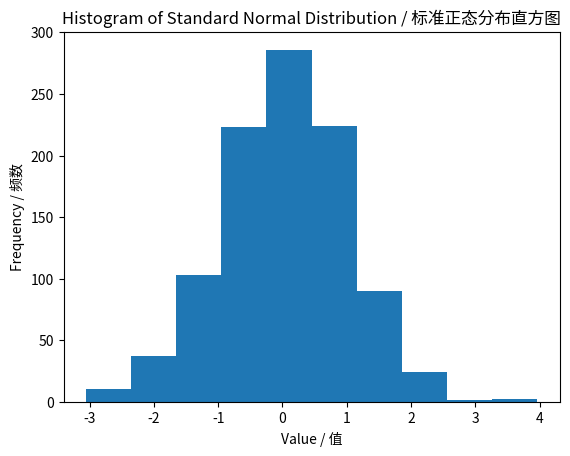

This chart was generated by the following Python code:
# Import random number generation and plotting library / 导入随机数生成和绘图库
from numpy.random import seed
from numpy.random import randn
from matplotlib import pyplot

# Set seed for reproducibility / 设置种子以保证可重现性
seed(1)

# Generate 1000 random samples from standard normal distribution N(0,1) / 从标准正态分布N(0,1)生成1000个样本
x = randn(1000)

# Create histogram / 创建直方图
# By default, matplotlib uses 10 bins / 默认情况下，matplotlib使用10个箱子
# Each bin shows how many values fall within that range / 每个箱子显示有多少个值落在该范围内
pyplot.hist(x)

# Add labels and title / 添加标签和标题
pyplot.xlabel('Value / 值')
pyplot.ylabel('Frequency / 频数')
pyplot.title('Histogram of Standard Normal Distribution / 标准正态分布直方图')

# Display the histogram / 显示直方图
pyplot.show()

# ===== Section 1: Imports =====
from numpy.random import seed
from numpy.random import randn
from matplotlib import pyplot

# ===== Section 2: Generate Continuous Data =====
# Set seed for reproducibility / 设置种子以保证可重现性
seed(1)

# Generate 1000 samples from standard normal N(0,1) / 从标准正态分布N(0,1)生成1000个样本
x = randn(1000)

# ===== Section 3: Create Histogram =====
# Plot histogram showing distribution of values / 绘制显示值分布的直方图
pyplot.hist(x)

# Add labels and title / 添加标签和标题
pyplot.xlabel('Value / 值')
pyplot.ylabel('Frequency / 频数')
pyplot.title('Histogram of Standard Normal Distribution / 标准正态分布直方图')

# Display histogram / 显示直方图
pyplot.show()
